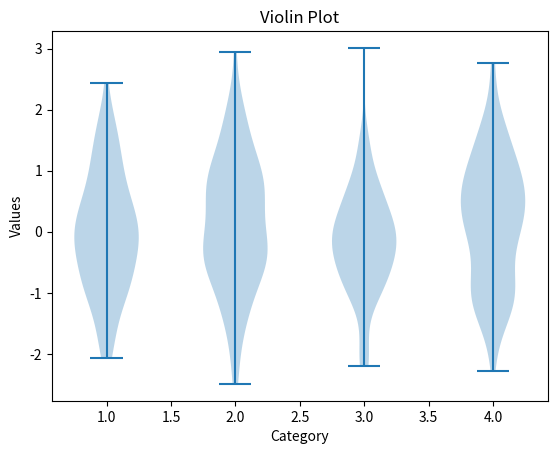

This figure's Python source:
 #VIOLIN PLOT
import matplotlib.pyplot as plt
import numpy as np
#import seaborn as sns
import pandas as pd
#from mpl_toolkits.mplot3d import Axes3D  # Importing 3D plotting module
data = [np.random.randn(100) for _ in range(4)]
# Create violin plot
plt.violinplot(data)
plt.xlabel("Category")
plt.ylabel("Values")
plt.title("Violin Plot")
plt.show()